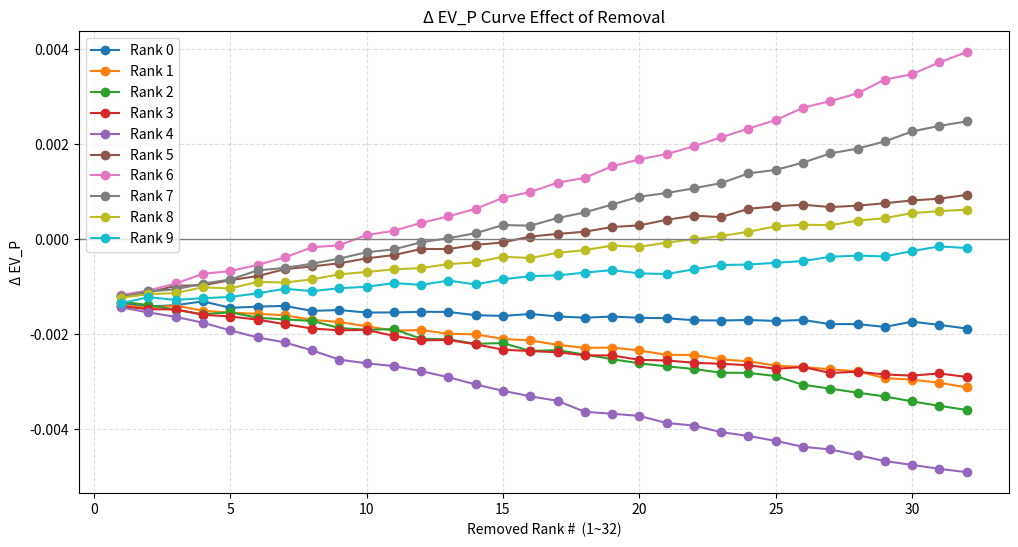

Python code for this plot:
import matplotlib.pyplot as plt

# === 把你贴的数据直接放这里就可以运行 ===
CURVE_DELTA_EV_P = {
    0: {1: -0.00134669, 2: -0.00141558, 3: -0.00138606, 4: -0.00130543,
        5: -0.00144175, 6: -0.00141667, 7: -0.00140089, 8: -0.00150618,
        9: -0.00148803, 10: -0.00154104, 11: -0.00153885, 12: -0.00152525,
        13: -0.00152766, 14: -0.00159756, 15: -0.00161168, 16: -0.00157061,
        17: -0.00162264, 18: -0.00164951, 19: -0.00162495, 20: -0.00165154,
        21: -0.00166012, 22: -0.00170328, 23: -0.00170842, 24: -0.00169834,
        25: -0.00171704, 26: -0.00169686, 27: -0.00178492, 28: -0.00178337,
        29: -0.00184304, 30: -0.00173342, 31: -0.00180085, 32: -0.00187691},
    1: {1: -0.00138094, 2: -0.00144103, 3: -0.00139621, 4: -0.00150317,
        5: -0.00154373, 6: -0.00156760, 7: -0.00159790, 8: -0.00169400,
        9: -0.00174171, 10: -0.00182837, 11: -0.00192196, 12: -0.00190872,
        13: -0.00198743, 14: -0.00199947, 15: -0.00209605, 16: -0.00212797,
        17: -0.00222036, 18: -0.00228469, 19: -0.00227660, 20: -0.00233874,
        21: -0.00242954, 22: -0.00243315, 23: -0.00252687, 24: -0.00256607,
        25: -0.00265918, 26: -0.00268525, 27: -0.00273628, 28: -0.00277822,
        29: -0.00291957, 30: -0.00295231, 31: -0.00301697, 32: -0.00311607},
    2: {1: -0.00131191, 2: -0.00138364, 3: -0.00148229, 4: -0.00157809,
        5: -0.00153430, 6: -0.00165112, 7: -0.00168414, 8: -0.00171700,
        9: -0.00186666, 10: -0.00190255, 11: -0.00188958, 12: -0.00209325,
        13: -0.00210432, 14: -0.00219854, 15: -0.00218227, 16: -0.00234891,
        17: -0.00233156, 18: -0.00242511, 19: -0.00252220, 20: -0.00260927,
        21: -0.00267309, 22: -0.00272793, 23: -0.00280668, 24: -0.00281038,
        25: -0.00287748, 26: -0.00305984, 27: -0.00314208, 28: -0.00322589,
        29: -0.00330593, 30: -0.00340992, 31: -0.00350319, 32: -0.00359044},
    3: {1: -0.00141174, 2: -0.00146989, 3: -0.00147590, 4: -0.00158731,
        5: -0.00162449, 6: -0.00169005, 7: -0.00178544, 8: -0.00187656,
        9: -0.00191511, 10: -0.00190561, 11: -0.00203272, 12: -0.00212657,
        13: -0.00211767, 14: -0.00221021, 15: -0.00232192, 16: -0.00235112,
        17: -0.00237638, 18: -0.00244081, 19: -0.00244353, 20: -0.00253608,
        21: -0.00254908, 22: -0.00259759, 23: -0.00261920, 24: -0.00264964,
        25: -0.00272322, 26: -0.00268734, 27: -0.00281168, 28: -0.00278576,
        29: -0.00284392, 30: -0.00286761, 31: -0.00282221, 32: -0.00289506},
    4: {1: -0.00143256, 2: -0.00153919, 3: -0.00163159, 4: -0.00175477,
        5: -0.00191608, 6: -0.00206426, 7: -0.00216925, 8: -0.00233759,
        9: -0.00253015, 10: -0.00261001, 11: -0.00266653, 12: -0.00277399,
        13: -0.00290057, 14: -0.00305421, 15: -0.00318697, 16: -0.00330296,
        17: -0.00339840, 18: -0.00362927, 19: -0.00366954, 20: -0.00371490,
        21: -0.00386415, 22: -0.00391842, 23: -0.00405700, 24: -0.00413759,
        25: -0.00424105, 26: -0.00436447, 27: -0.00442163, 28: -0.00454046,
        29: -0.00466393, 30: -0.00474696, 31: -0.00482862, 32: -0.00489849},
    5: {1: -0.00119244, 2: -0.00111953, 3: -0.00097864, 4: -0.00096698,
        5: -0.00086012, 6: -0.00077434, 7: -0.00062855, 8: -0.00057073,
        9: -0.00050445, 10: -0.00040143, 11: -0.00033134, 12: -0.00020428,
        13: -0.00020462, 14: -0.00011717, 15: -0.00006630, 16: +0.00005808,
        17: +0.00011298, 18: +0.00015929, 19: +0.00025827, 20: +0.00029284,
        21: +0.00041033, 22: +0.00049690, 23: +0.00046624, 24: +0.00064182,
        25: +0.00069340, 26: +0.00072784, 27: +0.00067733, 28: +0.00070755,
        29: +0.00075814, 30: +0.00081761, 31: +0.00085391, 32: +0.00093502},
    6: {1: -0.00117019, 2: -0.00107835, 3: -0.00092927, 4: -0.00072616,
        5: -0.00066830, 6: -0.00053872, 7: -0.00038017, 8: -0.00016845,
        9: -0.00012583, 10: +0.00009061, 11: +0.00017889, 12: +0.00034580,
        13: +0.00048299, 14: +0.00064292, 15: +0.00087245, 16: +0.00099483,
        17: +0.00119041, 18: +0.00129319, 19: +0.00153612, 20: +0.00168199,
        21: +0.00179200, 22: +0.00195538, 23: +0.00214418, 24: +0.00232992,
        25: +0.00250624, 26: +0.00276803, 27: +0.00290643, 28: +0.00306938,
        29: +0.00336041, 30: +0.00347177, 31: +0.00372171, 32: +0.00393638},
    7: {1: -0.00120309, 2: -0.00109746, 3: -0.00105216, 4: -0.00093208,
        5: -0.00084620, 6: -0.00065464, 7: -0.00060125, 8: -0.00051391,
        9: -0.00040608, 10: -0.00027159, 11: -0.00021291, 12: -0.00006146,
        13: +0.00002248, 14: +0.00012846, 15: +0.00030010, 16: +0.00028632,
        17: +0.00044636, 18: +0.00056510, 19: +0.00073058, 20: +0.00089675,
        21: +0.00097297, 22: +0.00107356, 23: +0.00118210, 24: +0.00138609,
        25: +0.00146006, 26: +0.00161268, 27: +0.00180642, 28: +0.00190779,
        29: +0.00205862, 30: +0.00226822, 31: +0.00238599, 32: +0.00247978},
    8: {1: -0.00122758, 2: -0.00115507, 3: -0.00113016, 4: -0.00100844,
        5: -0.00103394, 6: -0.00089656, 7: -0.00090873, 8: -0.00084380,
        9: -0.00073636, 10: -0.00068774, 11: -0.00063136, 12: -0.00060486,
        13: -0.00052255, 14: -0.00048495, 15: -0.00036725, 16: -0.00039385,
        17: -0.00028477, 18: -0.00022870, 19: -0.00013096, 20: -0.00015898,
        21: -0.00006965, 22: +0.00000223, 23: +0.00007001, 24: +0.00015858,
        25: +0.00027247, 26: +0.00030626, 27: +0.00029736, 28: +0.00039358,
        29: +0.00044382, 30: +0.00055155, 31: +0.00059363, 32: +0.00062276},
    9: {1: -0.00134600, 2: -0.00121729, 3: -0.00127519, 4: -0.00123966,
        5: -0.00121232, 6: -0.00113696, 7: -0.00104150, 8: -0.00108987,
        9: -0.00102954, 10: -0.00099859, 11: -0.00092092, 12: -0.00095858,
        13: -0.00086816, 14: -0.00094908, 15: -0.00084299, 16: -0.00077342,
        17: -0.00076096, 18: -0.00070023, 19: -0.00064772, 20: -0.00071763,
        21: -0.00073040, 22: -0.00063195, 23: -0.00054207, 24: -0.00053086,
        25: -0.00049475, 26: -0.00045754, 27: -0.00036844, 28: -0.00034258,
        29: -0.00035978, 30: -0.00024813, 31: -0.00015010, 32: -0.00018342},

}

# ------- 绘制全部 10 条曲线 -------
plt.figure(figsize=(12,6))

for rank in range(10):

    xs = sorted(CURVE_DELTA_EV_P[rank].keys())     # 1~32
    ys = [CURVE_DELTA_EV_P[rank][x] for x in xs]   # 曲线值

    plt.plot(xs, ys, marker='o', label=f"Rank {rank}")

plt.axhline(0, color='gray', linewidth=1)
plt.xlabel("Removed Rank #  (1~32)")
plt.ylabel("Δ EV_P")
plt.title("Δ EV_P Curve Effect of Removal")
plt.legend(loc="best")
plt.grid(True, linestyle='--', alpha=0.4)
plt.show()
